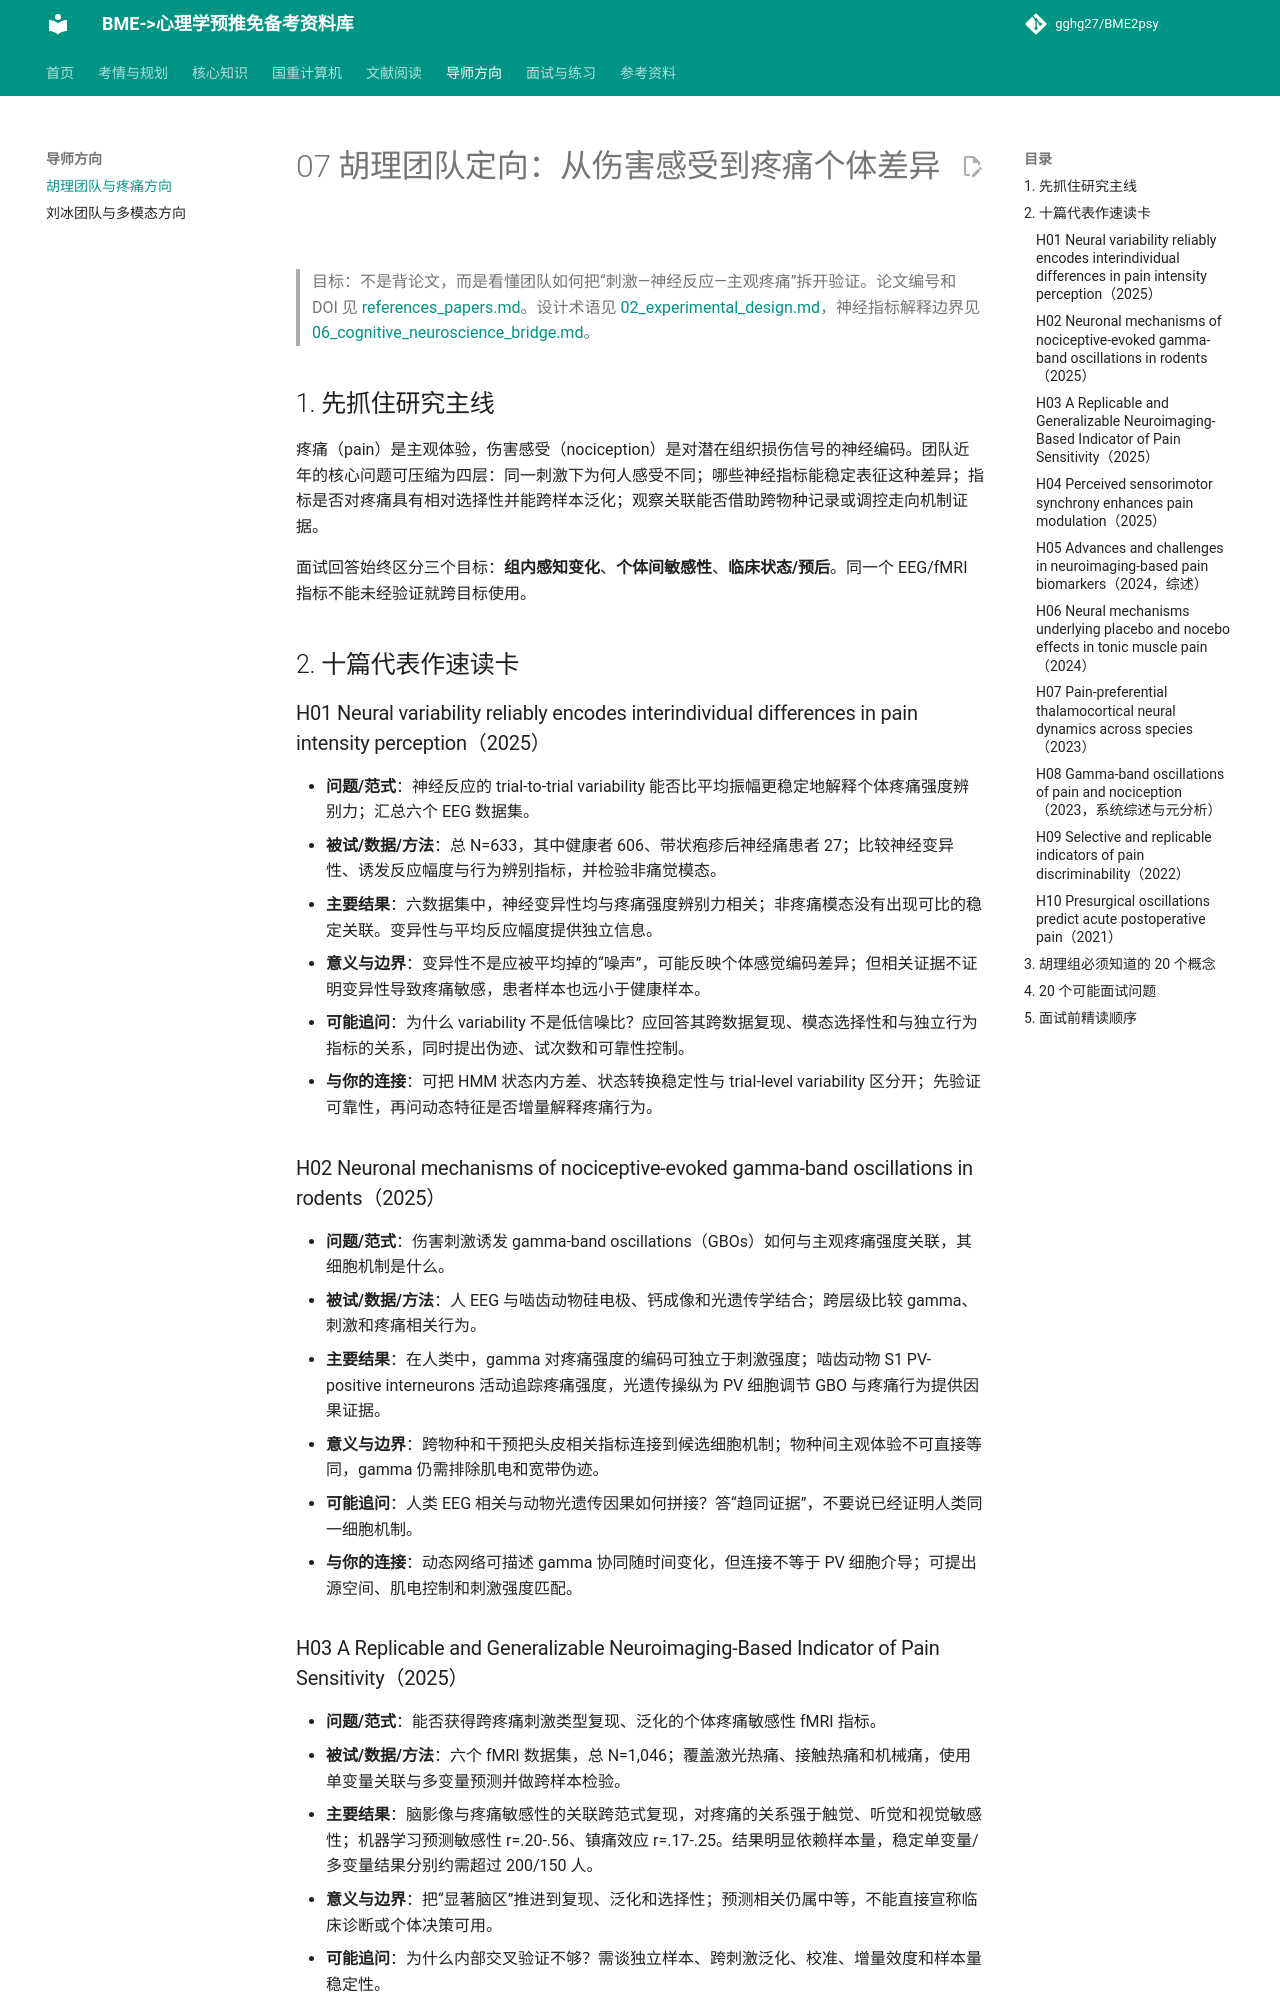

repository: gghg27/BME2psy · page: 07_target_huli/index.html · generator: mkdocs

# 07 胡理团队定向：从伤害感受到疼痛个体差异

> 目标：不是背论文，而是看懂团队如何把“刺激—神经反应—主观疼痛”拆开验证。论文编号和 DOI 见 [references_papers.md](references_papers.md)。设计术语见 [02_experimental_design.md](02_experimental_design.md)，神经指标解释边界见 [06_cognitive_neuroscience_bridge.md](06_cognitive_neuroscience_bridge.md)。

## 1. 先抓住研究主线

疼痛（pain）是主观体验，伤害感受（nociception）是对潜在组织损伤信号的神经编码。团队近年的核心问题可压缩为四层：同一刺激下为何人感受不同；哪些神经指标能稳定表征这种差异；指标是否对疼痛具有相对选择性并能跨样本泛化；观察关联能否借助跨物种记录或调控走向机制证据。

面试回答始终区分三个目标：**组内感知变化**、**个体间敏感性**、**临床状态/预后**。同一个 EEG/fMRI 指标不能未经验证就跨目标使用。

## 2. 十篇代表作速读卡

### H01 Neural variability reliably encodes interindividual differences in pain intensity perception（2025）

- **问题/范式**：神经反应的 trial-to-trial variability 能否比平均振幅更稳定地解释个体疼痛强度辨别力；汇总六个 EEG 数据集。
- **被试/数据/方法**：总 N=633，其中健康者 606、带状疱疹后神经痛患者 27；比较神经变异性、诱发反应幅度与行为辨别指标，并检验非痛觉模态。
- **主要结果**：六数据集中，神经变异性均与疼痛强度辨别力相关；非疼痛模态没有出现可比的稳定关联。变异性与平均反应幅度提供独立信息。
- **意义与边界**：变异性不是应被平均掉的“噪声”，可能反映个体感觉编码差异；但相关证据不证明变异性导致疼痛敏感，患者样本也远小于健康样本。
- **可能追问**：为什么 variability 不是低信噪比？应回答其跨数据复现、模态选择性和与独立行为指标的关系，同时提出伪迹、试次数和可靠性控制。
- **与你的连接**：可把 HMM 状态内方差、状态转换稳定性与 trial-level variability 区分开；先验证可靠性，再问动态特征是否增量解释疼痛行为。

### H02 Neuronal mechanisms of nociceptive-evoked gamma-band oscillations in rodents（2025）

- **问题/范式**：伤害刺激诱发 gamma-band oscillations（GBOs）如何与主观疼痛强度关联，其细胞机制是什么。
- **被试/数据/方法**：人 EEG 与啮齿动物硅电极、钙成像和光遗传学结合；跨层级比较 gamma、刺激和疼痛相关行为。
- **主要结果**：在人类中，gamma 对疼痛强度的编码可独立于刺激强度；啮齿动物 S1 PV-positive interneurons 活动追踪疼痛强度，光遗传操纵为 PV 细胞调节 GBO 与疼痛行为提供因果证据。
- **意义与边界**：跨物种和干预把头皮相关指标连接到候选细胞机制；物种间主观体验不可直接等同，gamma 仍需排除肌电和宽带伪迹。
- **可能追问**：人类 EEG 相关与动物光遗传因果如何拼接？答“趋同证据”，不要说已经证明人类同一细胞机制。
- **与你的连接**：动态网络可描述 gamma 协同随时间变化，但连接不等于 PV 细胞介导；可提出源空间、肌电控制和刺激强度匹配。
